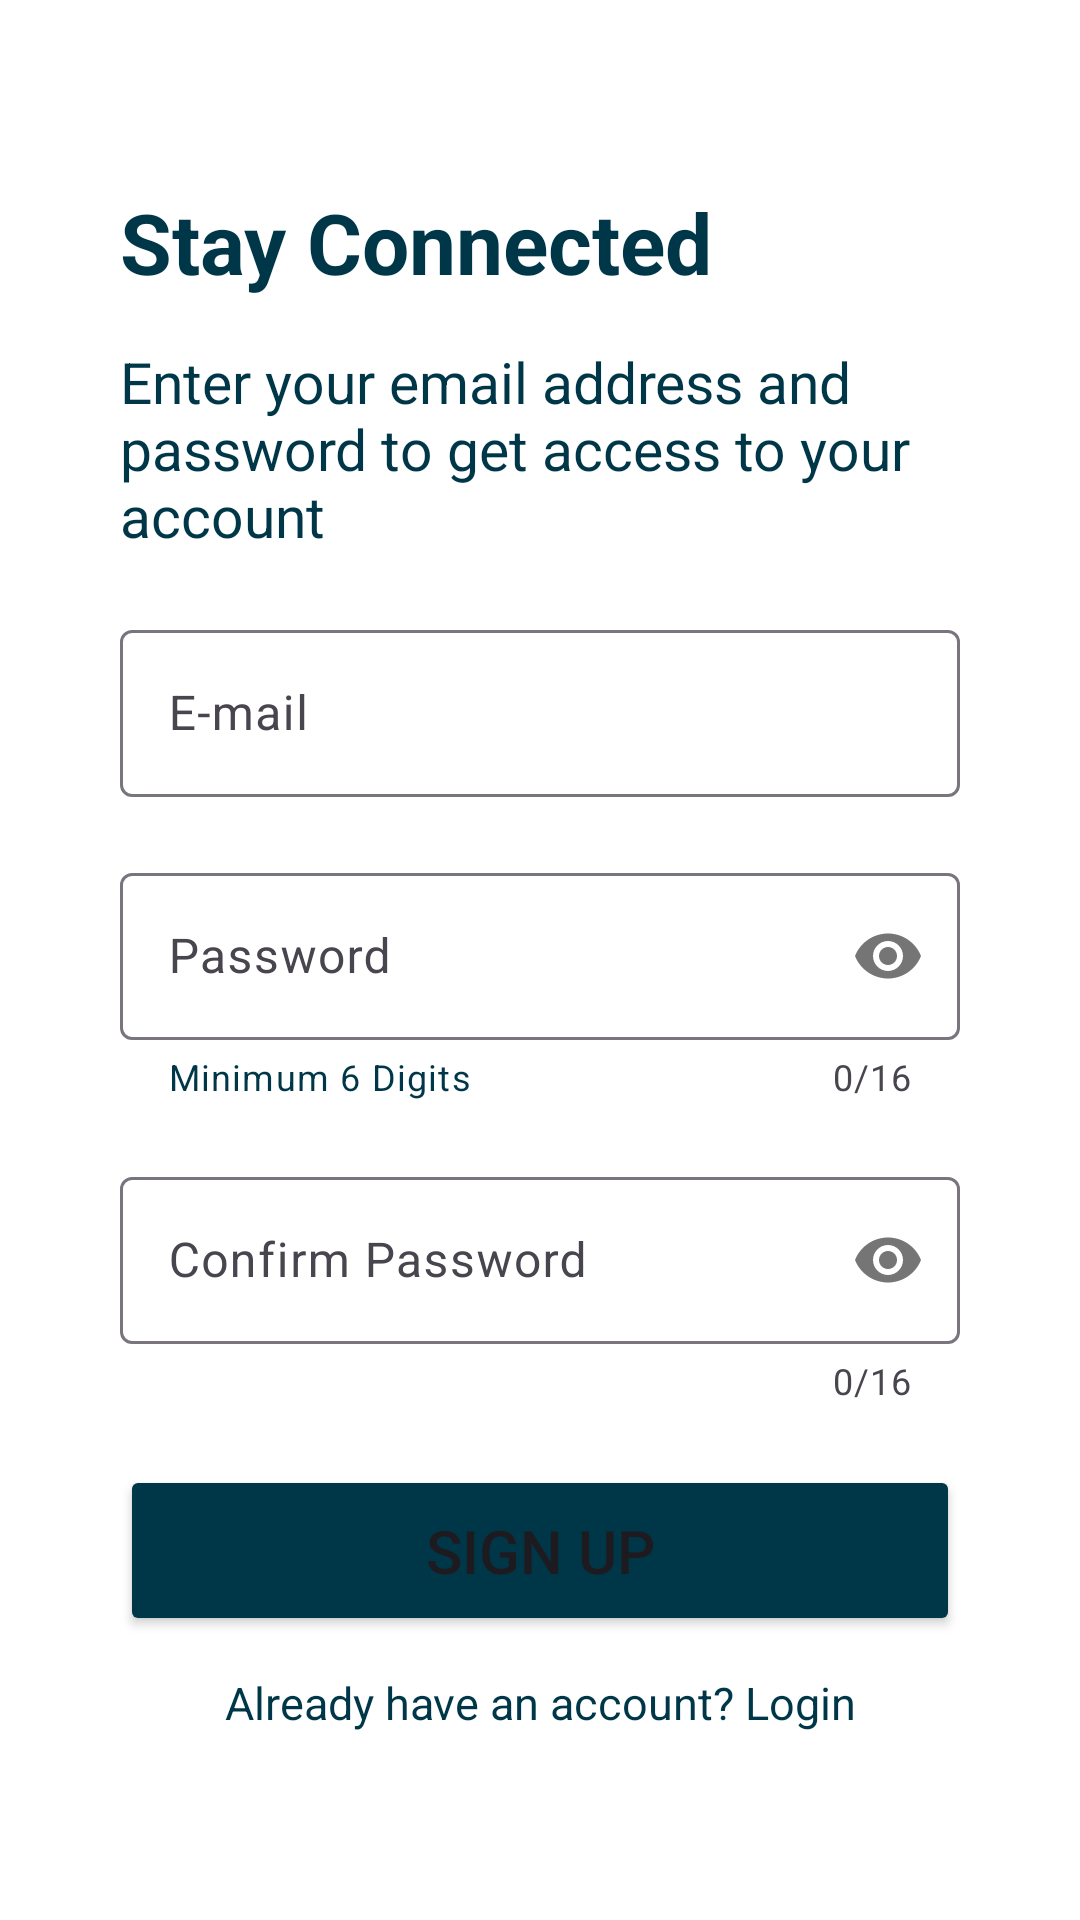

Android layout source for this screen:
<!-- AndroidManifest.xml: application theme Theme.GymApp -->
<!-- res/layout/activity_sign_up.xml -->
<?xml version="1.0" encoding="utf-8"?>
<androidx.constraintlayout.widget.ConstraintLayout xmlns:android="http://schemas.android.com/apk/res/android"
    xmlns:app="http://schemas.android.com/apk/res-auto"
    xmlns:tools="http://schemas.android.com/tools"
    android:layout_width="match_parent"
    android:layout_height="match_parent"
    android:background="@color/white"
    tools:context=".SignUp">

    <LinearLayout
        android:layout_width="match_parent"
        android:layout_height="match_parent"
        android:orientation="vertical"
        android:layout_margin="40dp"
        android:gravity="center"
        app:layout_constraintBottom_toBottomOf="parent"
        app:layout_constraintEnd_toEndOf="parent"
        app:layout_constraintStart_toStartOf="parent"
        app:layout_constraintTop_toTopOf="parent">

        <TextView
            android:layout_width="match_parent"
            android:layout_height="wrap_content"
            android:text="@string/stay_connected"
            android:textSize="28sp"
            android:textColor="@color/dark_blue_2"
            android:textStyle="bold"/>

        <TextView
            android:layout_width="match_parent"
            android:layout_height="wrap_content"
            android:text="@string/text_line2"
            android:layout_marginTop="15dp"
            android:textSize="19sp"
            android:textColor="@color/dark_blue_2" />

        <com.google.android.material.textfield.TextInputLayout
            android:id="@+id/emailContainer"
            android:layout_width="match_parent"
            android:layout_height="wrap_content"
            android:layout_marginTop="20dp"

            style="@style/ThemeOverlay.Material3.TextInputEditText.OutlinedBox.Dense"
            app:layout_constraintEnd_toEndOf="parent">

            <com.google.android.material.textfield.TextInputEditText
                android:id="@+id/emailEditText"
                android:layout_width="match_parent"
                android:layout_height="match_parent"
                android:hint="@string/e_mail"
                android:inputType="textEmailAddress"
                android:lines="1" />
        </com.google.android.material.textfield.TextInputLayout>

        <com.google.android.material.textfield.TextInputLayout
            android:id="@+id/passwordContainer"
            android:layout_width="match_parent"
            android:layout_height="wrap_content"
            android:layout_marginTop="20dp"
            style="@style/ThemeOverlay.Material3.TextInputEditText.OutlinedBox.Dense"
            app:layout_constraintEnd_toEndOf="parent"
            app:counterEnabled="true"
            app:counterMaxLength="16"
            app:helperTextTextColor="@color/dark_blue_2"
            app:helperText="Minimum 6 Digits"
            app:passwordToggleEnabled="true">

            <com.google.android.material.textfield.TextInputEditText
                android:id="@+id/passwordEditText"
                android:layout_width="match_parent"
                android:layout_height="match_parent"
                android:lines="1"
                android:maxLength="16"
                android:inputType="textPassword"
                android:hint="@string/password"/>

        </com.google.android.material.textfield.TextInputLayout>

        <com.google.android.material.textfield.TextInputLayout
            android:id="@+id/ConfirmPasswordContainer"
            android:layout_width="match_parent"
            android:layout_height="wrap_content"
            android:layout_marginTop="20dp"
            style="@style/ThemeOverlay.Material3.TextInputEditText.OutlinedBox.Dense"
            app:layout_constraintEnd_toEndOf="parent"
            app:counterEnabled="true"
            app:counterMaxLength="16"
            app:passwordToggleEnabled="true">

            <com.google.android.material.textfield.TextInputEditText
                android:id="@+id/confirmPasswordEditText"
                android:layout_width="match_parent"
                android:layout_height="match_parent"
                android:lines="1"
                android:maxLength="16"
                android:inputType="textPassword"
                android:hint="@string/confirm_password"/>

        </com.google.android.material.textfield.TextInputLayout>

        <Button
            android:id="@+id/signUp"
            android:layout_width="match_parent"
            android:textSize="20sp"
            android:layout_gravity="center"
            android:paddingVertical="15dp"
            android:layout_marginTop="20dp"
            android:layout_height="wrap_content"
            android:backgroundTint="@color/dark_blue_2"
            android:text="@string/sign_up" />

        <TextView
            android:id="@+id/OpenLogin"
            android:layout_width="match_parent"
            android:layout_height="wrap_content"
            android:text="@string/already_have_an_account_login"
            android:layout_marginTop="12dp"
            android:textSize="15sp"
            android:textAlignment="center"
            android:textColor="@color/dark_blue_2" />

    </LinearLayout>

</androidx.constraintlayout.widget.ConstraintLayout>
<!-- resources referenced by this layout -->
<resources>
  <color name="dark_blue_2">#003748</color>
  <color name="white">#FFFFFFFF</color>
  <string name="already_have_an_account_login">Already have an account? Login</string>
  <string name="confirm_password">Confirm Password</string>
  <string name="e_mail">E-mail</string>
  <string name="password">Password</string>
  <string name="sign_up">SIGN UP</string>x
  <string name="stay_connected">Stay Connected</string>
  <string name="text_line2">Enter your email address and password to get access to your account</string>
  <style name="Theme.GymApp" parent="Base.Theme.GymApp" />
  <style name="Base.Theme.GymApp" parent="Theme.Material3.DayNight.NoActionBar">
          
          
      <item name="colorPrimary">@color/dark_blue</item>
      <item name="colorPrimaryVariant">@color/dark_blue</item>
      <item name="android:statusBarColor">@color/dark_blue_2</item>
  
      </style>
  <color name="dark_blue">#0B647F</color>
</resources>
